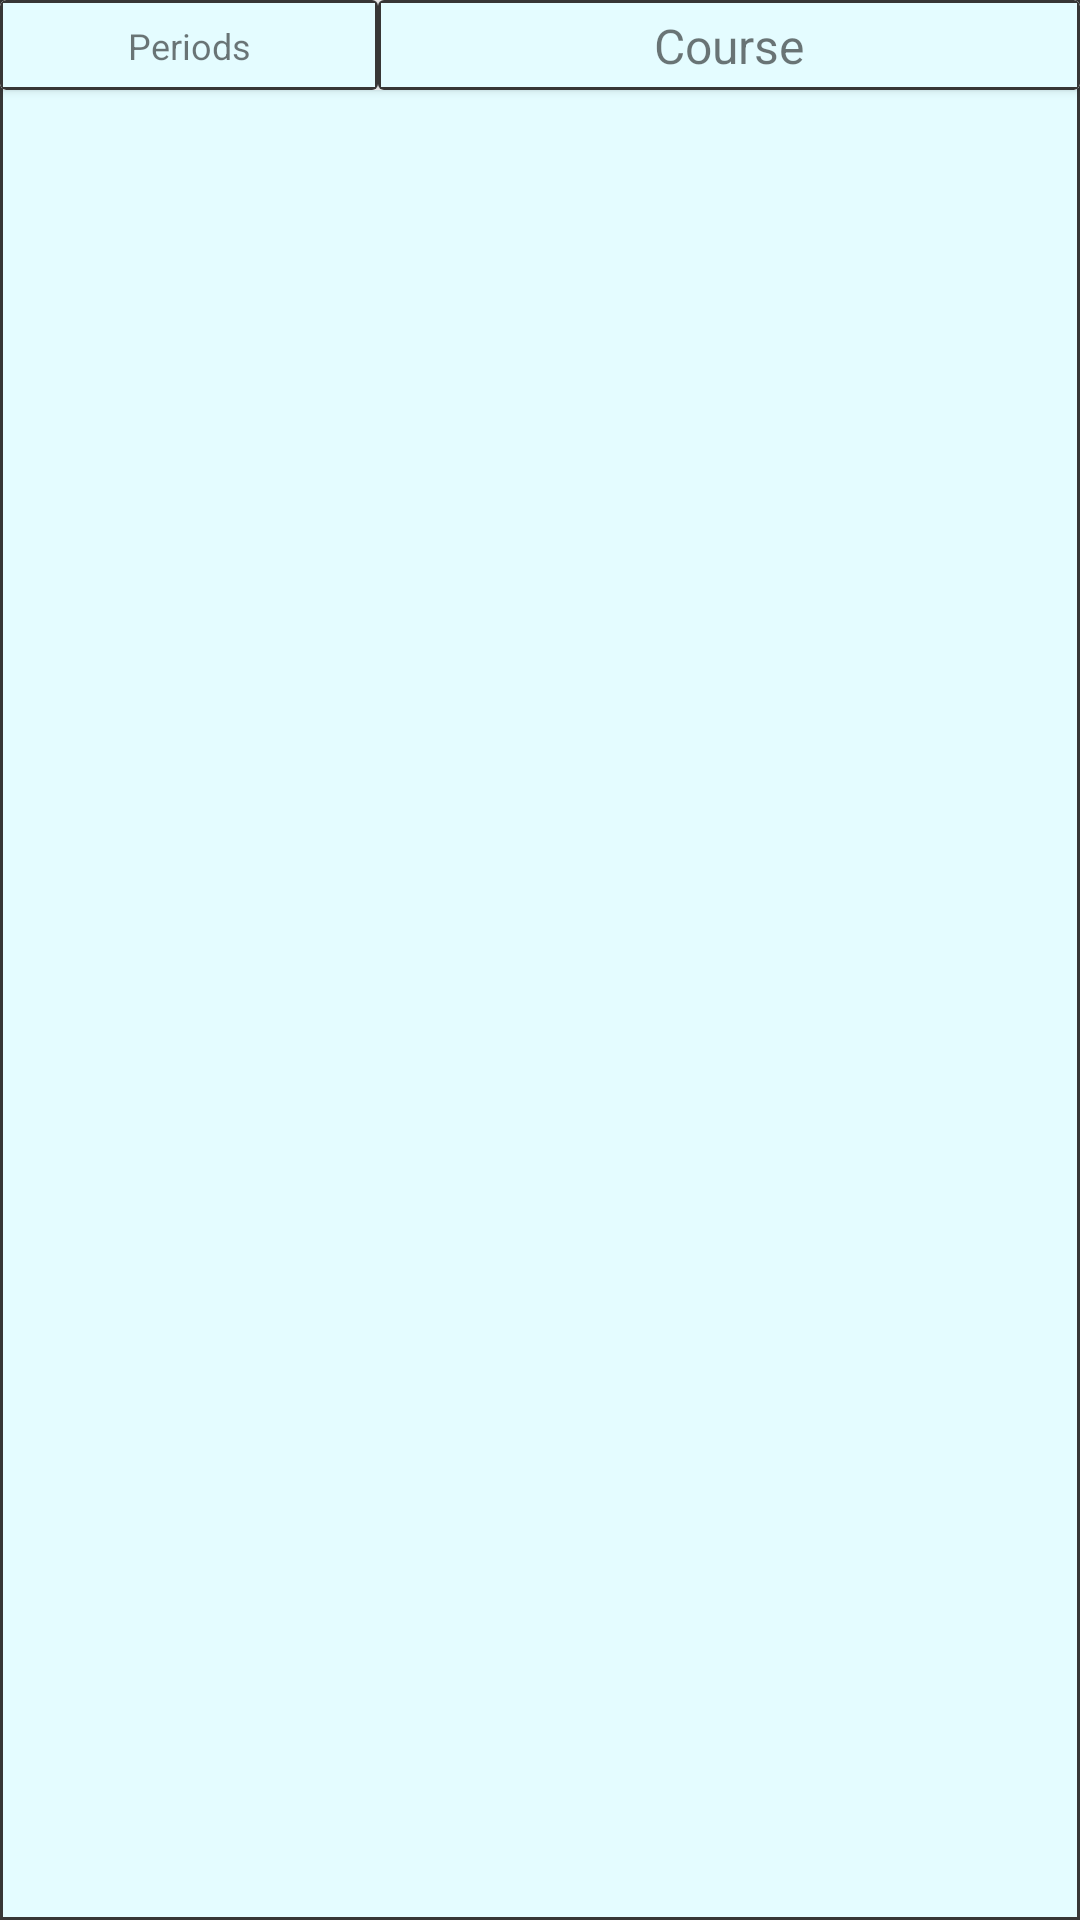

Write the Android layout XML for this screen, with the resource values it uses.
<!-- AndroidManifest.xml: application theme Theme.UFScheduleApp -->
<!-- res/layout/calendar_row.xml -->
<?xml version="1.0" encoding="utf-8"?>
<androidx.constraintlayout.widget.ConstraintLayout xmlns:android="http://schemas.android.com/apk/res/android"
    xmlns:app="http://schemas.android.com/apk/res-auto"
    xmlns:tools="http://schemas.android.com/tools"
    android:layout_width="match_parent"
    android:layout_height="wrap_content"
    android:background="@drawable/border">

    <androidx.cardview.widget.CardView
        android:layout_width="match_parent"
        android:layout_height="30dp"
        app:layout_constraintEnd_toEndOf="parent"
        app:layout_constraintStart_toStartOf="parent"
        app:layout_constraintTop_toTopOf="parent">

        <LinearLayout
            android:layout_width="match_parent"
            android:layout_height="match_parent"
            android:orientation="horizontal"
            android:weightSum="100"
            android:id="@+id/row_linearLayout">

            <androidx.cardview.widget.CardView
                android:layout_width="match_parent"
                android:layout_height="match_parent"
                android:layout_weight="65">

                <androidx.constraintlayout.widget.ConstraintLayout
                    android:id="@+id/constraintLayout"
                    android:layout_width="match_parent"
                    android:layout_height="match_parent"
                    android:background="@drawable/border">

                    <TextView
                        android:id="@+id/period"
                        android:layout_width="wrap_content"
                        android:layout_height="wrap_content"
                        android:gravity="center"
                        android:text="Periods"
                        android:textSize="12sp"
                        app:layout_constraintBottom_toBottomOf="parent"
                        app:layout_constraintEnd_toEndOf="parent"
                        app:layout_constraintStart_toStartOf="parent"
                        app:layout_constraintTop_toTopOf="parent" />

                </androidx.constraintlayout.widget.ConstraintLayout>
            </androidx.cardview.widget.CardView>

            <androidx.cardview.widget.CardView
                android:layout_width="match_parent"
                android:layout_height="match_parent"
                android:layout_weight="35">

                <androidx.constraintlayout.widget.ConstraintLayout
                    android:id="@+id/constraintLayout2"
                    android:layout_width="match_parent"
                    android:layout_height="match_parent"
                    android:background="@drawable/border">

                    <TextView
                        android:id="@+id/course_field"
                        android:layout_width="wrap_content"
                        android:layout_height="wrap_content"
                        android:gravity="center"
                        android:text="Course"
                        android:textSize="16sp"
                        app:layout_constraintBottom_toBottomOf="parent"
                        app:layout_constraintEnd_toEndOf="parent"
                        app:layout_constraintStart_toStartOf="parent"
                        app:layout_constraintTop_toTopOf="parent" />
                </androidx.constraintlayout.widget.ConstraintLayout>

            </androidx.cardview.widget.CardView>
        </LinearLayout>

    </androidx.cardview.widget.CardView>

</androidx.constraintlayout.widget.ConstraintLayout>
<!-- resources referenced by this layout -->
<resources>
  <!-- drawable border (drawable) -->
  <?xml version="1.0" encoding="utf-8"?>
  <shape xmlns:android="http://schemas.android.com/apk/res/android">
  
      <stroke
          android:width="1sp"
          android:color="@color/gray"
          />
      <corners
          android:topLeftRadius="0sp"
          android:bottomLeftRadius="0sp"
          android:topRightRadius="0sp"
          android:bottomRightRadius="0sp"
          />
      <solid
          android:color="@color/light_gray"
              />
  
  </shape>
  <style name="Theme.UFScheduleApp" parent="Theme.MaterialComponents.DayNight.DarkActionBar">
          
          <item name="colorPrimary">@color/blue</item>
          <item name="colorPrimaryVariant">@color/dark_blue</item>
          <item name="colorOnPrimary">@color/white</item>
          
          <item name="colorSecondary">@color/teal_200</item>
          <item name="colorSecondaryVariant">@color/teal_700</item>
          <item name="colorOnSecondary">@color/black</item>
          
          <item name="android:statusBarColor" tools:targetApi="l">?attr/colorPrimaryVariant</item>
          
      </style>
  <color name="gray">#373636</color>
  <color name="light_gray">#E4FCFF</color>
  <color name="blue">#FF0000FF</color>
  <color name="dark_blue">#061788</color>
  <color name="white">#FFFFFFFF</color>
  <color name="teal_200">#FF03DAC5</color>
  <color name="teal_700">#FF018786</color>
  <color name="black">#FF000000</color>
</resources>
